Run: headless pygame with SDL's dummy video driver; simulated clock (each Clock.tick advances the game by its frame time, no real sleeping); random seed 0; keys injected as events and as key.get_pressed() state; no mouse input.
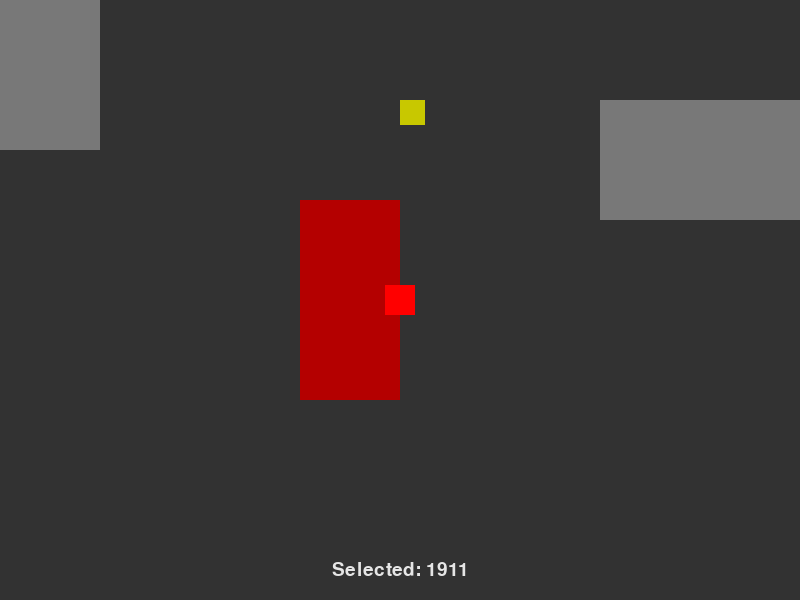
Frame 1 of 4 · flips 1–60 · no input
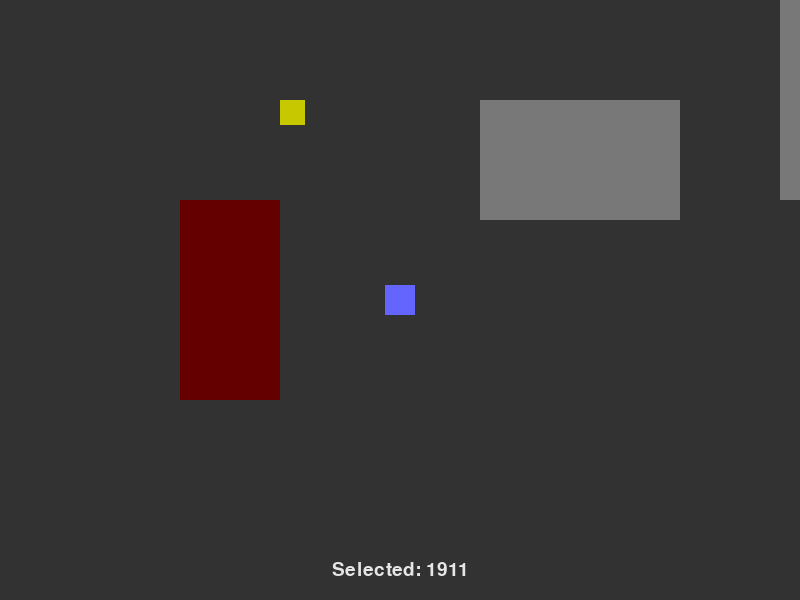
Frame 2 of 4 · flips 61–180 · tapped SPACE, RETURN · held RIGHT (→), D
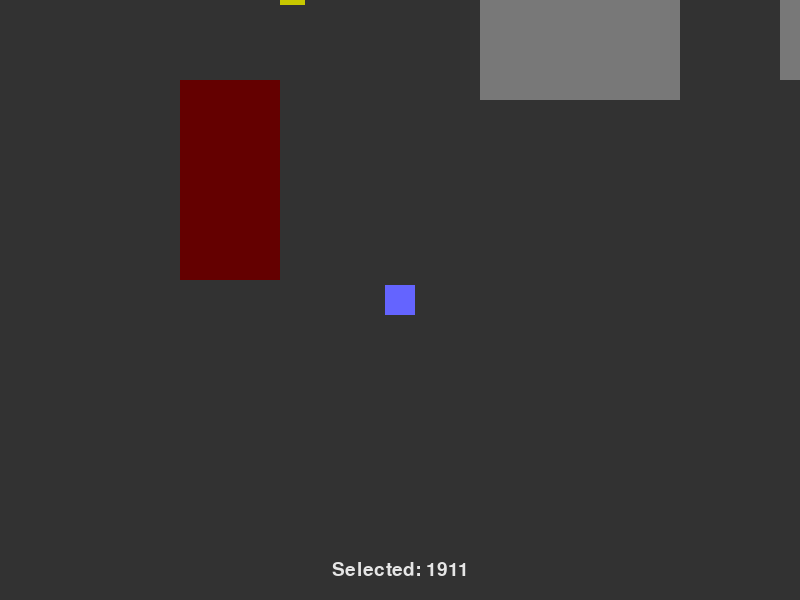
Frame 3 of 4 · flips 181–300 · held DOWN (↓), S
Frame 4 of 4 · flips 301–420 · held LEFT (←), A, UP (↑), W · screen same as frame 1, image omitted

The pygame program that drew these frames:

import pygame

# Initialize Pygame
pygame.init()

# Screen dimensions
SCREEN_WIDTH = 800
SCREEN_HEIGHT = 600
SCREEN_TITLE = "Urban Game"
DARK_GREY = (50, 50, 50)
LIGHT_BLUE = (100, 100, 255)
OBJECT_COLOR = (120, 120, 120) # Slightly different grey for environment objects
CAMERA_COLOR = (200, 200, 0) # Yellow
HACKED_CAMERA_COLOR = (0, 255, 0) # Green
PLAYER_NORMAL_COLOR_PLACEHOLDER = LIGHT_BLUE # Will be set in Player __init__
PLAYER_DETECTED_COLOR = (255, 0, 0) # Red
ZONE_NORMAL_COLOR = (100, 0, 0, 150) # Dark Red, semi-transparent for later
ZONE_DETECTED_COLOR = (180, 0, 0, 200) # Brighter Dark Red, semi-transparent for later
# For now, using solid colors for zones as per plan
SOLID_ZONE_NORMAL_COLOR = (100, 0, 0)
SOLID_ZONE_DETECTED_COLOR = (180, 0, 0)
PLAYER_SPEED = 1 # Further reduced player speed from 3 to 1 (original was 5)

# UI Settings
UI_FONT_SIZE = 28
UI_TEXT_COLOR = (230, 230, 230) # Light grey/white
UI_PANEL_COLOR = (30, 30, 30) # Dark background for UI
UI_FONT = None # Will be initialized after pygame.init()

# Game Mechanics Settings
BULLET_COLOR = (255, 255, 0) # Yellow - Retained
BULLET_SPEED = 10
BULLET_SIZE = (6, 8) # Changed from (5,5) for better visibility and slight elongation
EXPLOSION_INITIAL_COLOR = (255, 255, 0) # Yellow - Retained
EXPLOSION_MIDDLE_COLOR = (255, 165, 0) # Orange - Retained
EXPLOSION_FINAL_COLOR = (255, 0, 0) # Red - Retained
EXPLOSION_DURATION = 35 # Changed from 30 for slightly longer persistence
EXPLOSION_INITIAL_RADIUS = 5
EXPLOSION_MAX_RADIUS = 60 # Changed from 50 for a larger impact area

# World dimensions
WORLD_WIDTH = 1600
WORLD_HEIGHT = 1200

# Camera class
class Camera:
    def __init__(self, world_width, world_height):
        self.camera_rect = pygame.Rect(0, 0, SCREEN_WIDTH, SCREEN_HEIGHT)
        self.world_width = world_width
        self.world_height = world_height

    def update(self, target_rect):
        # Target camera position to center the target_rect
        target_x = target_rect.centerx - SCREEN_WIDTH // 2
        target_y = target_rect.centery - SCREEN_HEIGHT // 2

        # Clamp camera position to world boundaries
        # Camera's top-left x should not be less than 0
        self.camera_rect.x = max(0, target_x)
        # Camera's top-left y should not be less than 0
        self.camera_rect.y = max(0, target_y)

        # Camera's right edge should not exceed world_width
        if self.camera_rect.right > self.world_width:
            self.camera_rect.right = self.world_width
        # Camera's bottom edge should not exceed world_height
        if self.camera_rect.bottom > self.world_height:
            self.camera_rect.bottom = self.world_height

        # Handle cases where world is smaller than screen
        if self.world_width < SCREEN_WIDTH:
            self.camera_rect.x = (self.world_width - SCREEN_WIDTH) // 2
        if self.world_height < SCREEN_HEIGHT:
            self.camera_rect.y = (self.world_height - SCREEN_HEIGHT) // 2


    def apply(self, entity_rect):
        # Return a new rect offset by the camera's position
        return entity_rect.move(-self.camera_rect.x, -self.camera_rect.y)

# EnvironmentObject class
class EnvironmentObject:
    def __init__(self, x, y, width, height, color):
        self.rect = pygame.Rect(x, y, width, height)
        self.color = color

    def draw(self, surface, display_rect):
        pygame.draw.rect(surface, self.color, display_rect)

# CameraObject class
class CameraObject:
    def __init__(self, x, y, width, height, color, hacked_color):
        self.rect = pygame.Rect(x, y, width, height)
        self.color = color
        self.hacked_color = hacked_color
        self.is_hacked = False

    def draw(self, surface, display_rect):
        current_color = self.hacked_color if self.is_hacked else self.color
        pygame.draw.rect(surface, current_color, display_rect)

    def hack(self):
        self.is_hacked = not self.is_hacked # Toggle state

# SecurityZone class
class SecurityZone:
    def __init__(self, x, y, width, height, color, detected_color):
        self.rect = pygame.Rect(x, y, width, height)
        self.color = color
        self.detected_color = detected_color
        self.player_is_inside = False

    def draw(self, surface, display_rect):
        current_color = self.detected_color if self.player_is_inside else self.color
        # For now, drawing solid rects. Transparency would need a separate surface.
        pygame.draw.rect(surface, current_color, display_rect)

    def update(self, player_rect):
        self.player_is_inside = self.rect.colliderect(player_rect)

# Bullet class
class Bullet:
    def __init__(self, x, y, direction_x, direction_y, speed, color):
        self.rect = pygame.Rect(x, y, BULLET_SIZE[0], BULLET_SIZE[1])
        self.direction_x = direction_x
        self.direction_y = direction_y
        self.speed = speed
        self.color = color

    def update(self):
        self.rect.x += self.direction_x * self.speed
        self.rect.y += self.direction_y * self.speed

    def draw(self, surface, display_rect):
        pygame.draw.rect(surface, self.color, display_rect)

# Explosion class
class Explosion:
    def __init__(self, x, y):
        self.x = x
        self.y = y
        self.current_radius = EXPLOSION_INITIAL_RADIUS
        self.life = EXPLOSION_DURATION
        # Initial rect for camera.apply, will be updated
        self.rect = pygame.Rect(
            x - self.current_radius,
            y - self.current_radius,
            2 * self.current_radius,
            2 * self.current_radius
        )

    def update(self):
        self.life -= 1
        if self.life <= 0:
            return

        progress = (EXPLOSION_DURATION - self.life) / EXPLOSION_DURATION
        self.current_radius = EXPLOSION_INITIAL_RADIUS + progress * (EXPLOSION_MAX_RADIUS - EXPLOSION_INITIAL_RADIUS)

        # Update self.rect for camera application
        self.rect.width = 2 * self.current_radius
        self.rect.height = 2 * self.current_radius
        self.rect.centerx = self.x
        self.rect.centery = self.y


    def draw(self, surface, display_rect):
        # display_rect is camera.apply(self.rect)
        # We need to draw the circle at the center of this camera-adjusted rect

        color = EXPLOSION_FINAL_COLOR
        if self.life > (2/3 * EXPLOSION_DURATION):
            color = EXPLOSION_INITIAL_COLOR
        elif self.life > (1/3 * EXPLOSION_DURATION):
            color = EXPLOSION_MIDDLE_COLOR

        # Ensure radius is an integer for drawing
        draw_radius = int(self.current_radius)
        if draw_radius > 0: # Only draw if radius is positive
             pygame.draw.circle(surface, color, display_rect.center, draw_radius)


# Weapon class
class Weapon:
    def __init__(self, name, weapon_type, ammo, max_ammo, clip_size, current_clip_ammo):
        self.name = name
        self.weapon_type = weapon_type
        self.ammo = ammo
        self.max_ammo = max_ammo
        self.clip_size = clip_size
        self.current_clip_ammo = current_clip_ammo

# Player class
class Player:
    def __init__(self):
        self.width = 30
        self.height = 30
        self.normal_color = LIGHT_BLUE # Original player color
        self.detected_color = PLAYER_DETECTED_COLOR
        self.is_detected = False
        # Player starts in the middle of the world
        self.rect = pygame.Rect(
            (WORLD_WIDTH - self.width) // 2,
            (WORLD_HEIGHT - self.height) // 2,
            self.width,
            self.height
        )
        self.speed = PLAYER_SPEED
        self.inventory = []
        self.show_arsenal = False # Attribute to control arsenal display
        self.selected_weapon_index = 0
        self.current_weapon = None # Will be set after inventory initialization
        self.bullets = [] # List to store active bullets
        self.explosions = [] # List to store active explosions
        self._initialize_starting_inventory()
        # Ensure current_weapon is set if inventory is not empty
        if self.inventory:
            self.current_weapon = self.inventory[self.selected_weapon_index]


    def _initialize_starting_inventory(self):
        # Create "1911" pistol
        pistol_1911 = Weapon(
            name="1911",
            weapon_type="firearm",
            ammo=30,
            max_ammo=90,
            clip_size=10,
            current_clip_ammo=10
        )
        self.inventory.append(pistol_1911)

        # Create IEDs (one object with ammo=3)
        ied_explosive = Weapon(
            name="IED",
            weapon_type="explosive",
            ammo=3,
            max_ammo=3,
            clip_size=None, # IEDs don't have clips
            current_clip_ammo=None # No clip, so no ammo in clip
        )
        self.inventory.append(ied_explosive)

    def select_weapon(self, index):
        if 0 <= index < len(self.inventory):
            self.selected_weapon_index = index
            self.current_weapon = self.inventory[self.selected_weapon_index]
        # else: print(f"Invalid weapon index: {index}") # Optional: for debugging

    def fire_weapon(self):
        if self.current_weapon and self.current_weapon.name == "1911":
            if self.current_weapon.current_clip_ammo > 0:
                self.current_weapon.current_clip_ammo -= 1

                # For now, bullet shoots upwards from player center
                # A more sophisticated approach would consider player orientation
                bullet_start_x = self.rect.centerx - BULLET_SIZE[0] // 2
                bullet_start_y = self.rect.top # Fires from the top-middle of the player

                new_bullet = Bullet(
                    bullet_start_x,
                    bullet_start_y,
                    0,  # direction_x (0 for straight up)
                    -1, # direction_y (-1 for up)
                    BULLET_SPEED,
                    BULLET_COLOR
                )
                self.bullets.append(new_bullet)
            # else: print("1911 empty clip!") # For debugging
        elif self.current_weapon and self.current_weapon.name == "IED":
            if self.current_weapon.ammo > 0:
                self.current_weapon.ammo -= 1
                explosion_x = self.rect.centerx
                explosion_y = self.rect.centery
                new_explosion = Explosion(explosion_x, explosion_y)
                self.explosions.append(new_explosion)
                # print(f"Deployed IED. Remaining: {self.current_weapon.ammo}") # For debugging
            # else: print("No IEDs left!") # For debugging
        # else: print("No weapon selected or unknown weapon.") # For debugging

    def reload_weapon(self):
        if self.current_weapon and self.current_weapon.weapon_type == "firearm":
            if self.current_weapon.clip_size is None: # Not a clippable weapon (e.g. some shotguns)
                # print(f"{self.current_weapon.name} does not use clips.")
                return

            if self.current_weapon.current_clip_ammo < self.current_weapon.clip_size:
                if self.current_weapon.ammo > 0:
                    ammo_needed = self.current_weapon.clip_size - self.current_weapon.current_clip_ammo
                    ammo_to_transfer = min(ammo_needed, self.current_weapon.ammo)

                    self.current_weapon.current_clip_ammo += ammo_to_transfer
                    self.current_weapon.ammo -= ammo_to_transfer
                    # print(f"Reloaded {self.current_weapon.name}. Clip: {self.current_weapon.current_clip_ammo}/{self.current_weapon.ammo}") # For debugging
                # else:
                    # print("No reserve ammo to reload!") # For debugging
            # else:
                # print(f"{self.current_weapon.name} clip is full.") # For debugging
        # else:
            # print("No firearm selected to reload.") # For debugging


    def draw_arsenal(self, surface):
        if not self.show_arsenal:
            return

        panel_x, panel_y = 10, 10
        panel_width = 250
        # Dynamically adjust panel height based on number of items, or use a fixed height
        num_items = len(self.inventory)
        panel_height = 30 + num_items * 30 # Base height + per item height

        # Draw background panel
        pygame.draw.rect(surface, UI_PANEL_COLOR, (panel_x, panel_y, panel_width, panel_height))

        text_y_offset = 15 # Initial y offset from panel's top
        line_height = 30   # Space between lines of text

        for weapon in self.inventory:
            display_text = ""
            if weapon.weapon_type == "firearm":
                display_text = f"{weapon.name}: {weapon.current_clip_ammo}/{weapon.ammo}"
            elif weapon.weapon_type == "explosive":
                display_text = f"{weapon.name}: {weapon.ammo}"
            else:
                display_text = f"{weapon.name}: N/A" # Fallback for other types

            text_surface = UI_FONT.render(display_text, True, UI_TEXT_COLOR)
            surface.blit(text_surface, (panel_x + 10, panel_y + text_y_offset))
            text_y_offset += line_height

    def draw_current_weapon_indicator(self, surface):
        if self.current_weapon:
            display_text = f"Selected: {self.current_weapon.name}"
            text_surface = UI_FONT.render(display_text, True, UI_TEXT_COLOR)
            # Position at bottom-center of the screen
            text_x = SCREEN_WIDTH // 2 - text_surface.get_width() // 2
            text_y = SCREEN_HEIGHT - 40 # 40 pixels from the bottom
            surface.blit(text_surface, (text_x, text_y))

    def draw(self, surface, display_rect): # display_rect is the camera-adjusted rect
        current_color = self.detected_color if self.is_detected else self.normal_color
        pygame.draw.rect(surface, current_color, display_rect)

    def update(self, pressed_keys):
        if pressed_keys[pygame.K_LEFT]:
            self.rect.x -= self.speed
        if pressed_keys[pygame.K_RIGHT]:
            self.rect.x += self.speed
        if pressed_keys[pygame.K_UP]:
            self.rect.y -= self.speed
        if pressed_keys[pygame.K_DOWN]:
            self.rect.y += self.speed

        # Keep player within world boundaries
        if self.rect.left < 0:
            self.rect.left = 0
        if self.rect.right > WORLD_WIDTH:
            self.rect.right = WORLD_WIDTH
        if self.rect.top < 0:
            self.rect.top = 0
        if self.rect.bottom > WORLD_HEIGHT:
            self.rect.bottom = WORLD_HEIGHT

# Create the screen
screen = pygame.display.set_mode((SCREEN_WIDTH, SCREEN_HEIGHT))
pygame.display.set_caption(SCREEN_TITLE)

# Create player instance
player = Player()
# Create camera instance
camera = Camera(WORLD_WIDTH, WORLD_HEIGHT)

# Initialize Font (must be done after pygame.init())
UI_FONT = pygame.font.Font(None, UI_FONT_SIZE)

# Create environment objects
environment_objects = [
    EnvironmentObject(100, 100, 200, 100, OBJECT_COLOR),
    EnvironmentObject(400, 300, 100, 150, OBJECT_COLOR),
    EnvironmentObject(700, 50, 150, 200, OBJECT_COLOR),
    EnvironmentObject(1000, 400, 200, 120, OBJECT_COLOR),
    EnvironmentObject(50, 500, 300, 50, OBJECT_COLOR), # A wide, short object
    EnvironmentObject(1300, 100, 50, 400, OBJECT_COLOR) # A tall, thin object
]

# Create CameraObject instances
camera_objects = [
    CameraObject(200, 50, 20, 20, CAMERA_COLOR, HACKED_CAMERA_COLOR),
    CameraObject(500, 250, 20, 20, CAMERA_COLOR, HACKED_CAMERA_COLOR),
    CameraObject(800, 400, 25, 25, CAMERA_COLOR, HACKED_CAMERA_COLOR)
]

# Create SecurityZone instances
security_zones = [
    SecurityZone(300, 200, 150, 150, SOLID_ZONE_NORMAL_COLOR, SOLID_ZONE_DETECTED_COLOR),
    SecurityZone(700, 500, 100, 200, SOLID_ZONE_NORMAL_COLOR, SOLID_ZONE_DETECTED_COLOR)
]

# Game loop
running = True
while running:
    # Event handling
    for event in pygame.event.get():
        if event.type == pygame.QUIT:
            running = False
        if event.type == pygame.KEYDOWN:
            if event.key == pygame.K_h:
                for cam_obj in camera_objects:
                    if player.rect.colliderect(cam_obj.rect):
                        cam_obj.hack()
            elif event.key == pygame.K_l: # Toggle arsenal display
                player.show_arsenal = not player.show_arsenal
            elif event.key == pygame.K_1:
                player.select_weapon(0)
            elif event.key == pygame.K_2:
                player.select_weapon(1)
            elif event.key == pygame.K_SPACE: # Fire weapon
                player.fire_weapon()
            elif event.key == pygame.K_r: # Reload weapon
                player.reload_weapon()
            # Add more keys (K_3, K_4, etc.) if more weapons can be carried

    # Get pressed keys
    pressed_keys = pygame.key.get_pressed()

    # --- Game Logic Updates ---
    # Update player
    player.update(pressed_keys)

    # Update camera
    camera.update(player.rect)

    # Update bullets
    for bullet in player.bullets:
        bullet.update()
    # Remove bullets that are off-screen (world boundaries)
    world_bounds_rect = pygame.Rect(0, 0, WORLD_WIDTH, WORLD_HEIGHT)
    player.bullets = [b for b in player.bullets if world_bounds_rect.colliderect(b.rect)]

    # Update explosions
    for explosion in player.explosions:
        explosion.update()
    # Remove dead explosions
    player.explosions = [e for e in player.explosions if e.life > 0]


    # Update security zones and player detection status
    player.is_detected = False # Reset detection status
    for zone in security_zones:
        zone.update(player.rect)
        if zone.player_is_inside:
            player.is_detected = True # Set to true if any zone detects player

    # --- Rendering ---
    # Fill the screen
    screen.fill(DARK_GREY)

    # Draw security zones (drawn first, so they appear as ground markings)
    for zone in security_zones:
        zone.draw(screen, camera.apply(zone.rect))

    # Draw environment objects
    for obj in environment_objects:
        obj.draw(screen, camera.apply(obj.rect))

    # Draw camera objects
    for cam_obj in camera_objects:
        cam_obj.draw(screen, camera.apply(cam_obj.rect))

    # Draw bullets and explosions (explosions drawn first, so they are "under" bullets if overlap)
    for explosion in player.explosions:
        explosion.draw(screen, camera.apply(explosion.rect))
    for bullet in player.bullets:
        bullet.draw(screen, camera.apply(bullet.rect))

    # Draw player (using camera.apply to get screen coordinates)
    player.draw(screen, camera.apply(player.rect))

    # Draw Arsenal UI (on top of everything else)
    player.draw_arsenal(screen)

    # Draw Current Weapon Indicator
    player.draw_current_weapon_indicator(screen)

    # Update the display
    pygame.display.flip()

# Quit Pygame
pygame.quit()
